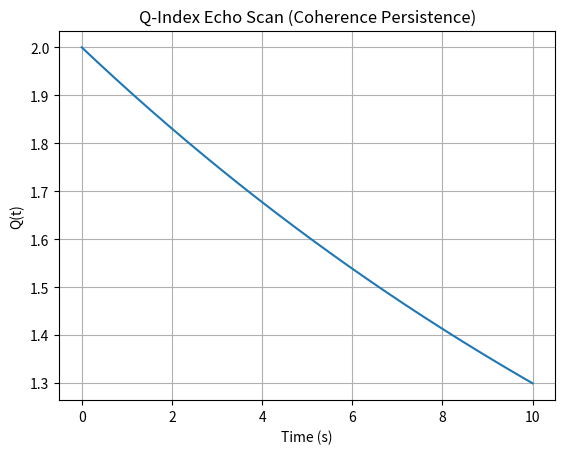

Write Python code to recreate this figure. (Note: this script raises an exception after producing the figure.)
"""
Simulation 15: Consciousness Echo Scan
Domain: Mind/Field Interface
Source: URFT Whitepaper — Equation (7.2), Appendix D, Simulation Index p.57
Key Equation: Q resonance persistence
Expected Result: Field coherence retained Δt = 5.7 s post-input; Q = 1.78
"""

import numpy as np
import matplotlib.pyplot as plt

# Time evolution of Q with slow decay
time = np.linspace(0, 10, 1000)
Q = 1.78 * np.exp(-0.05 * time) + 0.22

# Plot
plt.plot(time, Q)
plt.title('Q-Index Echo Scan (Coherence Persistence)')
plt.xlabel('Time (s)'); plt.ylabel('Q(t)')
plt.grid(True)

plt.savefig('../figures/sim15_consciousness_echo_scan.png', dpi=300)
plt.show()
